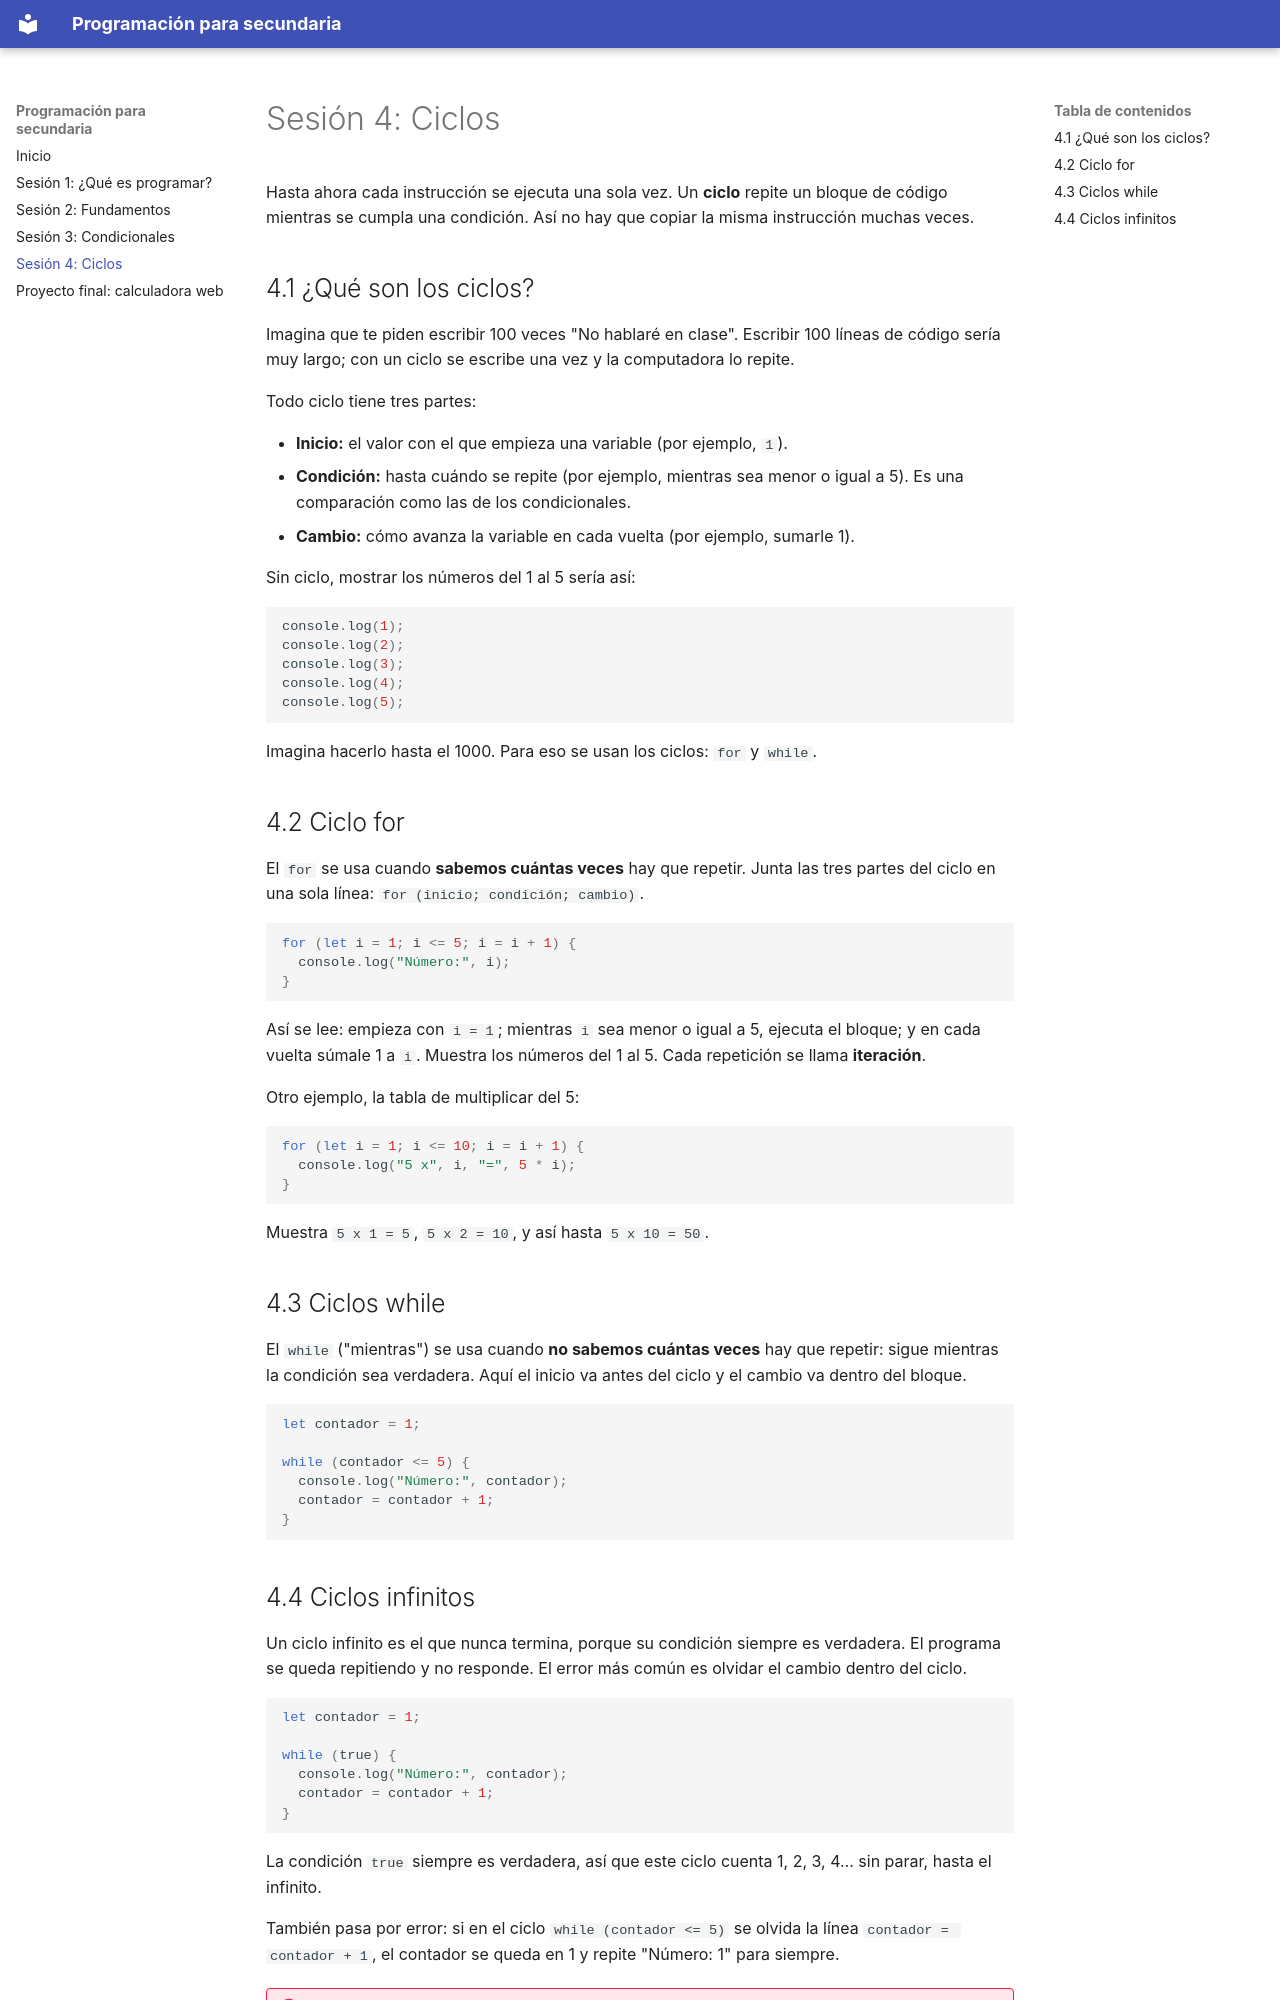

repository: nilver987/sige-alfredo-bryce-echeniquejjjjjjjjjjj · page: sesion-4/index.html · generator: mkdocs

# Sesión 4: Ciclos

Hasta ahora cada instrucción se ejecuta una sola vez. Un **ciclo** repite un bloque de código mientras se cumpla una condición. Así no hay que copiar la misma instrucción muchas veces.

## 4.1 ¿Qué son los ciclos?

Imagina que te piden escribir 100 veces "No hablaré en clase". Escribir 100 líneas de código sería muy largo; con un ciclo se escribe una vez y la computadora lo repite.

Todo ciclo tiene tres partes:

- **Inicio:** el valor con el que empieza una variable (por ejemplo, `1`).
- **Condición:** hasta cuándo se repite (por ejemplo, mientras sea menor o igual a 5). Es una comparación como las de los condicionales.
- **Cambio:** cómo avanza la variable en cada vuelta (por ejemplo, sumarle 1).

Sin ciclo, mostrar los números del 1 al 5 sería así:

```javascript
console.log(1);
console.log(2);
console.log(3);
console.log(4);
console.log(5);
```

Imagina hacerlo hasta el 1000. Para eso se usan los ciclos: `for` y `while`.

## 4.2 Ciclo for

El `for` se usa cuando **sabemos cuántas veces** hay que repetir. Junta las tres partes del ciclo en una sola línea: `for (inicio; condición; cambio)`.

```javascript
for (let i = 1; i <= 5; i = i + 1) {
  console.log("Número:", i);
}
```

Así se lee: empieza con `i = 1`; mientras `i` sea menor o igual a 5, ejecuta el bloque; y en cada vuelta súmale 1 a `i`. Muestra los números del 1 al 5. Cada repetición se llama **iteración**.

Otro ejemplo, la tabla de multiplicar del 5:

```javascript
for (let i = 1; i <= 10; i = i + 1) {
  console.log("5 x", i, "=", 5 * i);
}
```

Muestra `5 x 1 = 5`, `5 x 2 = 10`, y así hasta `5 x 10 = 50`.

## 4.3 Ciclos while

El `while` ("mientras") se usa cuando **no sabemos cuántas veces** hay que repetir: sigue mientras la condición sea verdadera. Aquí el inicio va antes del ciclo y el cambio va dentro del bloque.

```javascript
let contador = 1;

while (contador <= 5) {
  console.log("Número:", contador);
  contador = contador + 1;
}
```
